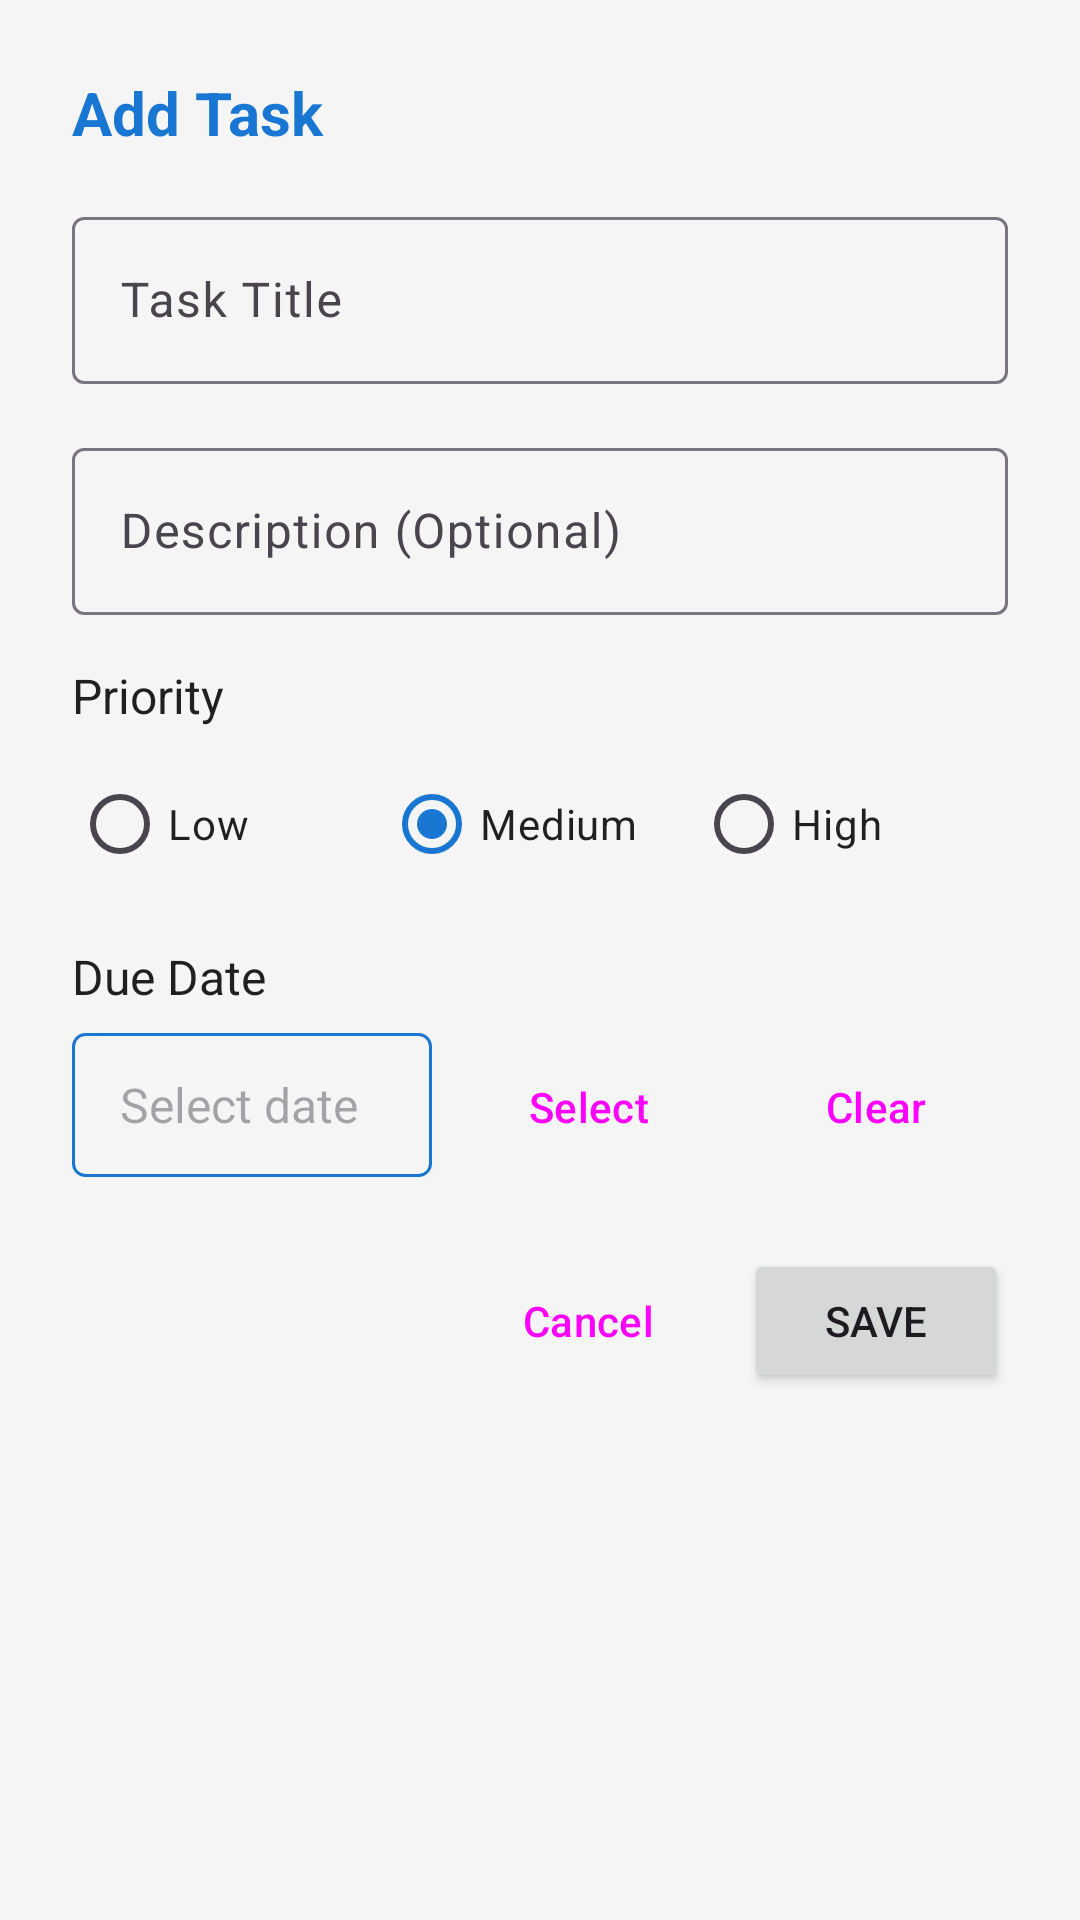

The Android layout XML behind this screen, and the referenced resources:
<!-- AndroidManifest.xml: application theme Theme.ToDoListApp -->
<!-- res/layout/dialog_add_edit_task.xml -->
<?xml version="1.0" encoding="utf-8"?>
<LinearLayout xmlns:android="http://schemas.android.com/apk/res/android"
    xmlns:app="http://schemas.android.com/apk/res/constraint"
    android:layout_width="match_parent"
    android:layout_height="wrap_content"
    android:orientation="vertical"
    android:padding="24dp">

    <TextView
        android:id="@+id/textDialogTitle"
        android:layout_width="match_parent"
        android:layout_height="wrap_content"
        android:text="@string/add_task"
        android:textColor="?attr/colorPrimary"
        android:textSize="20sp"
        android:textStyle="bold" />

    <com.google.android.material.textfield.TextInputLayout
        android:layout_width="match_parent"
        android:layout_height="wrap_content"
        android:layout_marginTop="16dp"
        android:hint="@string/task_title"
        app:boxStrokeColor="?attr/colorPrimary"
        app:hintTextColor="?attr/colorPrimary">

        <com.google.android.material.textfield.TextInputEditText
            android:id="@+id/editTextTitle"
            android:layout_width="match_parent"
            android:layout_height="wrap_content"
            android:maxLines="1" />

    </com.google.android.material.textfield.TextInputLayout>

    <com.google.android.material.textfield.TextInputLayout
        android:layout_width="match_parent"
        android:layout_height="wrap_content"
        android:layout_marginTop="16dp"
        android:hint="@string/task_description"
        app:boxStrokeColor="?attr/colorPrimary"
        app:hintTextColor="?attr/colorPrimary">

        <com.google.android.material.textfield.TextInputEditText
            android:id="@+id/editTextDescription"
            android:layout_width="match_parent"
            android:layout_height="wrap_content"
            android:maxLines="3" />

    </com.google.android.material.textfield.TextInputLayout>

    <TextView
        android:layout_width="match_parent"
        android:layout_height="wrap_content"
        android:layout_marginTop="16dp"
        android:text="@string/priority"
        android:textColor="?attr/colorOnSurface"
        android:textSize="16sp" />

    <RadioGroup
        android:id="@+id/radioGroupPriority"
        android:layout_width="match_parent"
        android:layout_height="wrap_content"
        android:layout_marginTop="8dp"
        android:orientation="horizontal">

        <RadioButton
            android:id="@+id/radioLow"
            android:layout_width="0dp"
            android:layout_height="wrap_content"
            android:layout_weight="1"
            android:text="@string/priority_low"
            android:textColor="?attr/colorOnSurface" />

        <RadioButton
            android:id="@+id/radioMedium"
            android:layout_width="0dp"
            android:layout_height="wrap_content"
            android:layout_weight="1"
            android:checked="true"
            android:text="@string/priority_medium"
            android:textColor="?attr/colorOnSurface" />

        <RadioButton
            android:id="@+id/radioHigh"
            android:layout_width="0dp"
            android:layout_height="wrap_content"
            android:layout_weight="1"
            android:text="@string/priority_high"
            android:textColor="?attr/colorOnSurface" />

    </RadioGroup>

    <TextView
        android:layout_width="match_parent"
        android:layout_height="wrap_content"
        android:layout_marginTop="16dp"
        android:text="@string/due_date"
        android:textColor="?attr/colorOnSurface"
        android:textSize="16sp" />

    <LinearLayout
        android:layout_width="match_parent"
        android:layout_height="wrap_content"
        android:layout_marginTop="8dp"
        android:orientation="horizontal">

        <TextView
            android:id="@+id/textSelectedDate"
            android:layout_width="0dp"
            android:layout_height="48dp"
            android:layout_weight="1"
            android:background="@drawable/edit_text_background"
            android:gravity="center_vertical"
            android:hint="@string/select_date"
            android:paddingHorizontal="16dp"
            android:textColor="?attr/colorOnSurface"
            android:textSize="16sp" />

        <Button
            android:id="@+id/buttonSelectDate"
            style="@style/Widget.Material3.Button.OutlinedButton"
            android:layout_width="wrap_content"
            android:layout_height="wrap_content"
            android:layout_marginStart="8dp"
            android:text="@string/select"
            app:strokeColor="?attr/colorPrimary" />

        <Button
            android:id="@+id/buttonClearDate"
            style="@style/Widget.Material3.Button.TextButton"
            android:layout_width="wrap_content"
            android:layout_height="wrap_content"
            android:layout_marginStart="8dp"
            android:text="@string/clear" />

    </LinearLayout>

    <LinearLayout
        android:layout_width="match_parent"
        android:layout_height="wrap_content"
        android:layout_marginTop="24dp"
        android:gravity="end"
        android:orientation="horizontal">

        <Button
            android:id="@+id/buttonCancel"
            style="@style/Widget.Material3.Button.TextButton"
            android:layout_width="wrap_content"
            android:layout_height="wrap_content"
            android:text="@string/cancel" />

        <Button
            android:id="@+id/buttonSave"
            android:layout_width="wrap_content"
            android:layout_height="wrap_content"
            android:layout_marginStart="8dp"
            android:text="@string/save" />

    </LinearLayout>

</LinearLayout>
<!-- resources referenced by this layout -->
<resources>
  <!-- drawable edit_text_background (drawable) -->
  <?xml version="1.0" encoding="utf-8"?>
  <shape xmlns:android="http://schemas.android.com/apk/res/android">
      <stroke
          android:width="1dp"
          android:color="?attr/colorPrimary" />
      <corners android:radius="4dp" />
      <solid android:color="@android:color/transparent" />
  </shape>
  <string name="add_task">Add Task</string>
  <string name="cancel">Cancel</string>
  <string name="clear">Clear</string>
  <string name="due_date">Due Date</string>
  <string name="priority">Priority</string>
  <string name="priority_high">High</string>
  <string name="priority_low">Low</string>
  <string name="priority_medium">Medium</string>
  <string name="save">Save</string>
  <string name="select">Select</string>
  <string name="select_date">Select date</string>
  <string name="task_description">Description (Optional)</string>
  <string name="task_title">Task Title</string>
  <style name="Theme.ToDoListApp" parent="Theme.Material3.DayNight">
          
          <item name="colorPrimary">@color/primary</item>
          <item name="colorPrimaryVariant">@color/primary_dark</item>
          <item name="colorOnPrimary">@color/white</item>
          
          <item name="colorSecondary">@color/secondary</item>
          <item name="colorSecondaryVariant">@color/teal_700</item>
          <item name="colorOnSecondary">@color/white</item>
          
          <item name="android:statusBarColor" tools:targetApi="l">?attr/colorPrimaryVariant</item>
          
          <item name="android:windowBackground">@color/background</item>
          <item name="colorSurface">@color/surface</item>
          <item name="colorOnSurface">@color/text_primary</item>
      </style>
  <color name="primary">#FF1976D2</color>
  <color name="primary_dark">#FF0D47A1</color>
  <color name="white">#FFFFFFFF</color>
  <color name="secondary">#FFFF4081</color>
  <color name="teal_700">#FF018786</color>
  <color name="background">#FFF5F5F5</color>
  <color name="surface">#FFFFFFFF</color>
  <color name="text_primary">#DE000000</color>
</resources>
